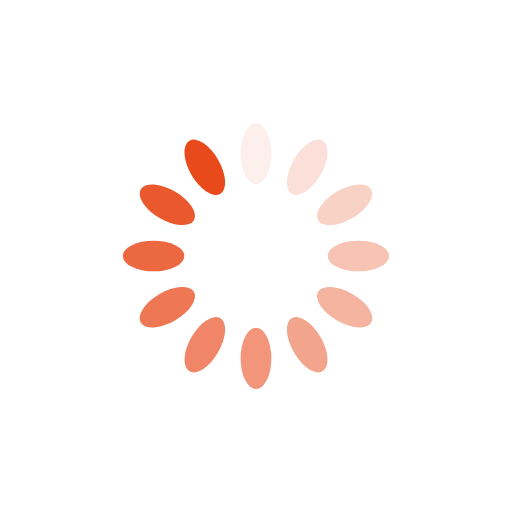
t = 0.00 s
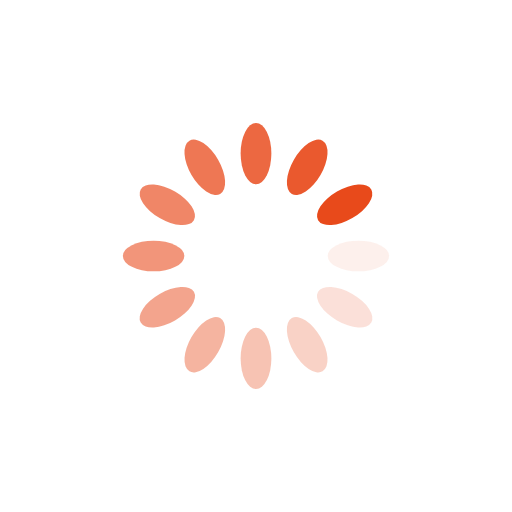
t = 0.25 s
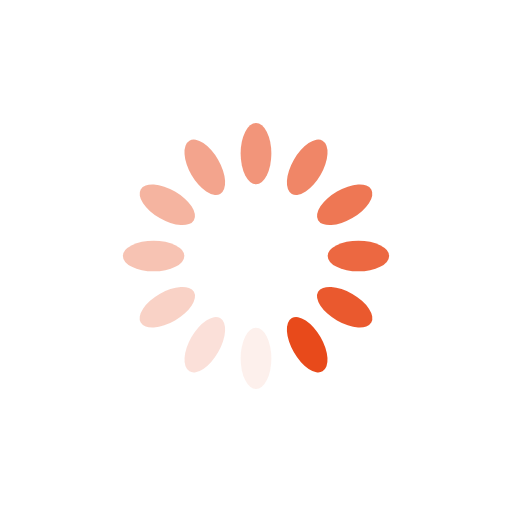
t = 0.50 s
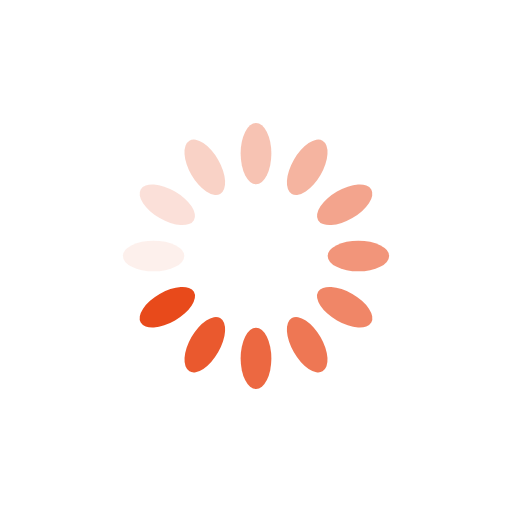
t = 0.75 s

The animated SVG that drew these frames (rendered in a browser with its animation timeline set to each time). Animation: 12 SMIL elements (animate=12); one cycle of 1.00 s, repeats indefinitely.

<?xml version="1.0" encoding="utf-8"?>
<svg xmlns="http://www.w3.org/2000/svg" xmlns:xlink="http://www.w3.org/1999/xlink" style="margin: auto; background: none; display: block; shape-rendering: auto;" width="200px" height="200px" viewBox="0 0 100 100" preserveAspectRatio="xMidYMid">
<g transform="rotate(0 50 50)">
  <rect x="47" y="24" rx="3" ry="6" width="6" height="12" fill="#e84a1b">
    <animate attributeName="opacity" values="1;0" keyTimes="0;1" dur="1s" begin="-0.9166666666666666s" repeatCount="indefinite"></animate>
  </rect>
</g><g transform="rotate(30 50 50)">
  <rect x="47" y="24" rx="3" ry="6" width="6" height="12" fill="#e84a1b">
    <animate attributeName="opacity" values="1;0" keyTimes="0;1" dur="1s" begin="-0.8333333333333334s" repeatCount="indefinite"></animate>
  </rect>
</g><g transform="rotate(60 50 50)">
  <rect x="47" y="24" rx="3" ry="6" width="6" height="12" fill="#e84a1b">
    <animate attributeName="opacity" values="1;0" keyTimes="0;1" dur="1s" begin="-0.75s" repeatCount="indefinite"></animate>
  </rect>
</g><g transform="rotate(90 50 50)">
  <rect x="47" y="24" rx="3" ry="6" width="6" height="12" fill="#e84a1b">
    <animate attributeName="opacity" values="1;0" keyTimes="0;1" dur="1s" begin="-0.6666666666666666s" repeatCount="indefinite"></animate>
  </rect>
</g><g transform="rotate(120 50 50)">
  <rect x="47" y="24" rx="3" ry="6" width="6" height="12" fill="#e84a1b">
    <animate attributeName="opacity" values="1;0" keyTimes="0;1" dur="1s" begin="-0.5833333333333334s" repeatCount="indefinite"></animate>
  </rect>
</g><g transform="rotate(150 50 50)">
  <rect x="47" y="24" rx="3" ry="6" width="6" height="12" fill="#e84a1b">
    <animate attributeName="opacity" values="1;0" keyTimes="0;1" dur="1s" begin="-0.5s" repeatCount="indefinite"></animate>
  </rect>
</g><g transform="rotate(180 50 50)">
  <rect x="47" y="24" rx="3" ry="6" width="6" height="12" fill="#e84a1b">
    <animate attributeName="opacity" values="1;0" keyTimes="0;1" dur="1s" begin="-0.4166666666666667s" repeatCount="indefinite"></animate>
  </rect>
</g><g transform="rotate(210 50 50)">
  <rect x="47" y="24" rx="3" ry="6" width="6" height="12" fill="#e84a1b">
    <animate attributeName="opacity" values="1;0" keyTimes="0;1" dur="1s" begin="-0.3333333333333333s" repeatCount="indefinite"></animate>
  </rect>
</g><g transform="rotate(240 50 50)">
  <rect x="47" y="24" rx="3" ry="6" width="6" height="12" fill="#e84a1b">
    <animate attributeName="opacity" values="1;0" keyTimes="0;1" dur="1s" begin="-0.25s" repeatCount="indefinite"></animate>
  </rect>
</g><g transform="rotate(270 50 50)">
  <rect x="47" y="24" rx="3" ry="6" width="6" height="12" fill="#e84a1b">
    <animate attributeName="opacity" values="1;0" keyTimes="0;1" dur="1s" begin="-0.16666666666666666s" repeatCount="indefinite"></animate>
  </rect>
</g><g transform="rotate(300 50 50)">
  <rect x="47" y="24" rx="3" ry="6" width="6" height="12" fill="#e84a1b">
    <animate attributeName="opacity" values="1;0" keyTimes="0;1" dur="1s" begin="-0.08333333333333333s" repeatCount="indefinite"></animate>
  </rect>
</g><g transform="rotate(330 50 50)">
  <rect x="47" y="24" rx="3" ry="6" width="6" height="12" fill="#e84a1b">
    <animate attributeName="opacity" values="1;0" keyTimes="0;1" dur="1s" begin="0s" repeatCount="indefinite"></animate>
  </rect>
</g>
<!-- [ldio] generated by https://loading.io/ --></svg>